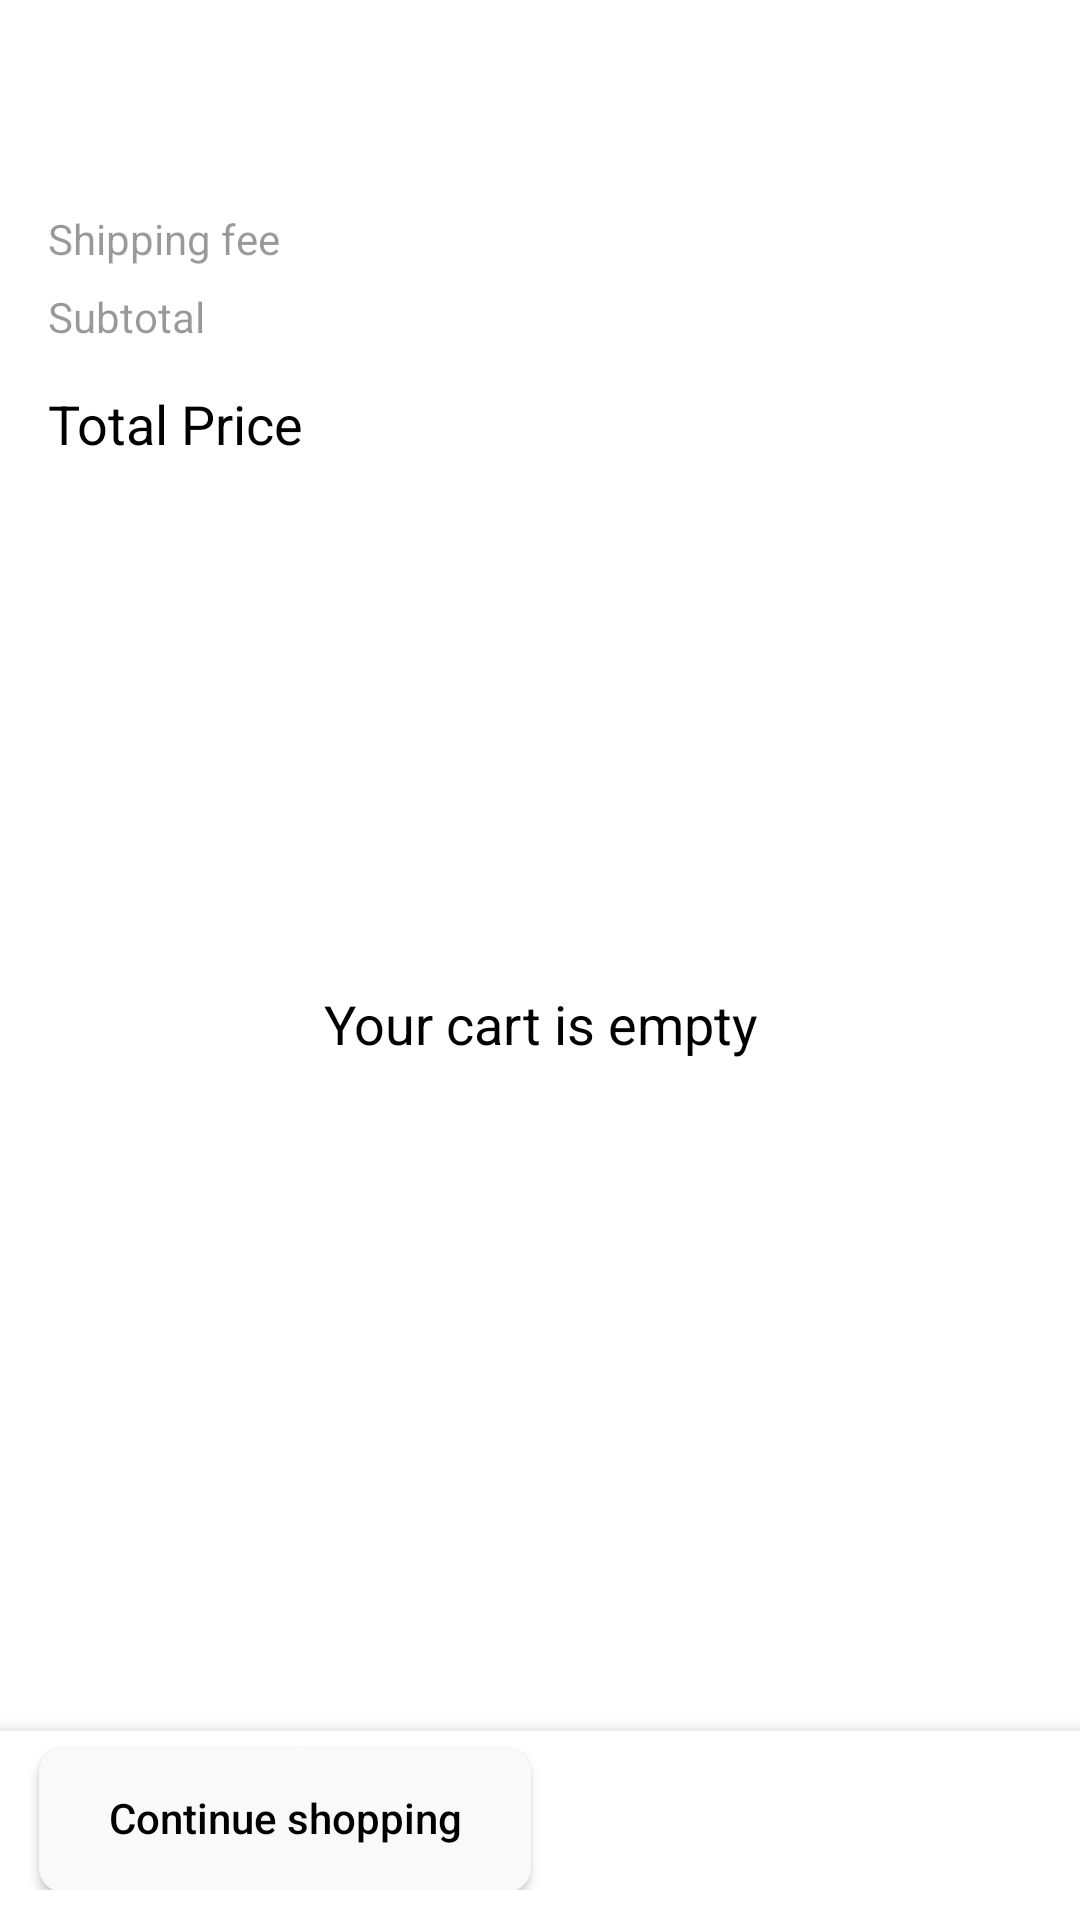

Write the Android layout XML for this screen, with the resource values it uses.
<!-- AndroidManifest.xml: activity theme AppThemeFull -->
<!-- res/layout/activity_cart.xml -->
<?xml version="1.0" encoding="utf-8"?>
<RelativeLayout xmlns:android="http://schemas.android.com/apk/res/android"
    xmlns:app="http://schemas.android.com/apk/res-auto"
    xmlns:tools="http://schemas.android.com/tools"
    android:layout_width="match_parent"
    android:layout_height="match_parent"
    android:background="@color/colorWhite">

    <androidx.appcompat.widget.Toolbar
        android:id="@+id/toolbar"
        android:layout_width="match_parent"
        android:layout_height="wrap_content"

        android:minHeight="?attr/actionBarSize"
        app:layout_constraintEnd_toEndOf="parent"
        app:layout_constraintStart_toStartOf="parent"
        app:layout_constraintTop_toTopOf="parent"
        app:popupTheme="@style/ThemeOverlay.AppCompat.Light"
        app:theme="@style/ThemeToolbar" />


    <RelativeLayout
        android:id="@+id/rl_fullCart"
        android:layout_width="match_parent"
        android:layout_height="match_parent"
        android:layout_above="@+id/ll_button"
        android:layout_below="@+id/toolbar">

        <androidx.core.widget.NestedScrollView
            android:layout_width="match_parent"
            android:layout_height="match_parent">

            <RelativeLayout
                android:layout_width="match_parent"
                android:layout_height="match_parent">


                <androidx.recyclerview.widget.RecyclerView
                    android:id="@+id/rv_cart_items"
                    android:layout_width="match_parent"
                    android:layout_height="wrap_content"
                    android:layout_margin="7dp"

                    android:layout_marginStart="16dp"
                    android:layout_marginTop="16dp"
                    android:layout_marginEnd="16dp"
                    android:layout_marginBottom="16dp"
                    android:isScrollContainer="false"
                    android:nestedScrollingEnabled="false" />

                <RelativeLayout
                    android:id="@+id/rl_1"
                    android:layout_width="match_parent"
                    android:layout_height="wrap_content"
                    android:layout_below="@+id/rv_cart_items">

                    <TextView
                        android:id="@+id/textView3"
                        android:layout_width="wrap_content"
                        android:layout_height="wrap_content"
                        android:layout_marginStart="16dp"
                        android:layout_marginBottom="7dp"
                        android:alpha="0.4"

                        android:gravity="center_vertical"
                        android:text="@string/shipping_fee"
                        android:textColor="@color/colorBlack"
                        android:textSize="14sp" />

                    <TextView
                        android:id="@+id/tv_shipping"
                        android:layout_width="wrap_content"
                        android:layout_height="wrap_content"
                        android:layout_alignParentRight="true"
                        android:layout_marginEnd="16dp"
                        android:layout_marginBottom="7dp"
                        android:alpha="0.4"

                        android:gravity="center_vertical"
                        android:text=""
                        android:textColor="@color/colorBlack"
                        android:textSize="14sp" />
                </RelativeLayout>

                <RelativeLayout
                    android:id="@+id/rl_2"
                    android:layout_width="match_parent"
                    android:layout_height="wrap_content"
                    android:layout_below="@+id/rl_1">

                    <TextView
                        android:id="@+id/textView2"
                        android:layout_width="wrap_content"
                        android:layout_height="wrap_content"
                        android:layout_marginStart="16dp"
                        android:layout_marginBottom="14dp"
                        android:alpha="0.4"

                        android:gravity="center_vertical"
                        android:text="@string/subtotal"
                        android:textColor="@color/colorBlack"
                        android:textSize="14sp" />

                    <TextView
                        android:id="@+id/tv_subtotal"
                        android:layout_width="wrap_content"
                        android:layout_height="wrap_content"
                        android:layout_alignParentRight="true"
                        android:layout_marginEnd="16dp"
                        android:layout_marginBottom="14dp"
                        android:alpha="0.4"

                        android:gravity="center_vertical"
                        android:text=""
                        android:textColor="@color/colorBlack"
                        android:textSize="14sp" />
                </RelativeLayout>

                <RelativeLayout
                    android:id="@+id/rl_3"
                    android:layout_width="match_parent"
                    android:layout_height="wrap_content"
                    android:layout_below="@+id/rl_2"
                    android:paddingBottom="30dp">

                    <TextView
                        android:id="@+id/textView1"
                        android:layout_width="wrap_content"
                        android:layout_height="wrap_content"
                        android:layout_marginStart="16dp"
                        android:layout_marginEnd="5dp"
                        android:layout_marginBottom="16dp"

                        android:text="@string/total_price"
                        android:textColor="@color/colorBlack"
                        android:textSize="18sp" />


                    <TextView
                        android:id="@+id/tv_total_price"
                        android:layout_width="wrap_content"
                        android:layout_height="wrap_content"
                        android:layout_alignBottom="@+id/textView1"
                        android:layout_alignParentRight="true"
                        android:layout_marginStart="16dp"
                        android:layout_marginEnd="16dp"
                        android:text=""
                        android:textColor="@color/colorBlack"
                        android:textSize="18sp" />

                </RelativeLayout>


            </RelativeLayout>

        </androidx.core.widget.NestedScrollView>


    </RelativeLayout>

    <RelativeLayout
        android:id="@+id/rl_empty"
        android:layout_width="match_parent"
        android:layout_height="match_parent"
        android:layout_above="@+id/ll_button"
        android:layout_below="@+id/toolbar"
        android:visibility="visible">

        <ImageView
            android:id="@+id/img_search"
            android:layout_width="wrap_content"
            android:layout_height="wrap_content"
            android:layout_centerHorizontal="true"
            android:layout_centerVertical="true"
            android:alpha="0.2"
            android:foregroundTint="@color/colorBlack"
            android:src="@drawable/empty_cart_icon" />

        <TextView
            android:layout_width="wrap_content"
            android:layout_height="wrap_content"
            android:layout_below="@+id/img_search"
            android:layout_centerHorizontal="true"
            android:layout_marginTop="15dp"

            android:gravity="center"
            android:maxLines="2"
            android:text="@string/your_cart_is_empty"
            android:textColor="@color/colorBlack"

            android:textSize="18sp" />

    </RelativeLayout>


    <LinearLayout
        android:id="@+id/ll_button"
        android:layout_width="match_parent"
        android:layout_height="wrap_content"
        android:layout_alignParentBottom="true"
        android:background="@drawable/shadow_above"
        android:padding="10dp">

        <Button
            android:id="@+id/btn_shop_continue"
            android:layout_width="0dp"
            android:layout_height="wrap_content"
            android:layout_marginStart="3dp"
            android:layout_marginEnd="3dp"
            android:layout_weight="1"
            android:background="@drawable/btn_continue_rounded"

            android:includeFontPadding="false"
            android:text="@string/continue_shopping"

            android:textAllCaps="false"
            android:textColor="@color/colorBlack"
            android:textSize="14sp" />

        <Button
            android:id="@+id/btn_addCart"
            android:layout_width="0dp"
            android:layout_height="wrap_content"
            android:layout_marginStart="3dp"
            android:layout_marginEnd="3dp"
            android:layout_weight="1"
            android:background="@drawable/add_button"

            android:includeFontPadding="false"

            android:text="@string/checkout_now"
            android:textAllCaps="false"
            android:textColor="@color/colorWhite"
            android:textSize="16sp" />


    </LinearLayout>

    <include
        android:id="@+id/ll_layout_progressbar"
        layout="@layout/progress_layout"
        android:visibility="gone" />

</RelativeLayout>
<!-- res/layout/progress_layout.xml (included above) -->
<?xml version="1.0" encoding="utf-8"?>
<LinearLayout xmlns:android="http://schemas.android.com/apk/res/android"
    android:id="@+id/overlaybg"
    android:layout_width="match_parent"
    android:layout_height="match_parent"
    android:background="#25ffffff"
    android:gravity="center"
    android:orientation="vertical">

    <pl.droidsonroids.gif.GifImageView
        android:id="@+id/ll_layout_progressbar_main"
        android:layout_width="@dimen/loading_bar_width_height"
        android:layout_height="@dimen/loading_bar_width_height"
        android:background="@android:color/transparent"
        android:src="@drawable/loader" />

</LinearLayout>
<!-- resources referenced by this layout -->
<resources>
  <color name="colorBlack">#000000</color>
  <color name="colorWhite">#ffffff</color>
  <dimen name="loading_bar_width_height">192dp</dimen>
  <!-- drawable btn_continue_rounded (drawable) -->
  <?xml version="1.0" encoding="utf-8"?>
  <shape xmlns:android="http://schemas.android.com/apk/res/android"
      android:shape="rectangle">
  
      <solid android:color="@color/colorBg" />
      <corners android:radius="8dp" />
  </shape>
  <!-- drawable shadow_above (drawable) -->
  <?xml version="1.0" encoding="utf-8"?>
  <layer-list xmlns:android="http://schemas.android.com/apk/res/android">
  
      
      <item>
          <shape>
              <padding
                  android:bottom="0dp"
                  android:left="0dp"
                  android:right="0dp"
                  android:top="1dp" />
  
              <solid android:color="#00CCCCCC" />
          </shape>
      </item>
      <item>
          <shape>
              <padding
                  android:bottom="0dp"
                  android:left="0dp"
                  android:right="0dp"
                  android:top="1dp" />
  
              <solid android:color="#10CCCCCC" />
          </shape>
      </item>
      <item>
          <shape>
              <padding
                  android:bottom="0dp"
                  android:left="0dp"
                  android:right="0dp"
                  android:top="1dp" />
  
              <solid android:color="#15CCCCCC" />
          </shape>
      </item>
      <item>
          <shape>
              <padding
                  android:bottom="0dp"
                  android:left="0dp"
                  android:right="0dp"
                  android:top="1dp" />
  
              <solid android:color="#20CCCCCC" />
          </shape>
      </item>
      <item>
          <shape>
              <padding
                  android:bottom="0dp"
                  android:left="0dp"
                  android:right="0dp"
                  android:top="1dp" />
  
              <solid android:color="#30CCCCCC" />
          </shape>
      </item>
  
      
      <item>
          <shape>
              <solid android:color="#ffffff" />
              />
          </shape>
      </item>
  </layer-list>
  <string name="checkout_now">Checkout Now</string>
  <string name="continue_shopping">Continue shopping</string>
  <string name="shipping_fee">Shipping fee</string>
  <string name="subtotal">Subtotal</string>
  <string name="total_price">Total Price</string>
  <string name="your_cart_is_empty">Your cart is empty</string>
  <style name="ThemeToolbar" parent="Theme.AppCompat.Light">
  
          
          <item name="colorControlNormal">@android:color/black</item>
  
          
          <item name="android:textColorSecondary">@android:color/black</item>
      </style>
  <style name="AppThemeFull" parent="Theme.AppCompat.DayNight.NoActionBar">
          
          <item name="colorPrimary">@color/colorPrimary</item>
          <item name="colorPrimaryDark">@color/colorWhite</item>
          <item name="colorAccent">@color/colorPrimary</item>
          <item name="android:windowBackground">@color/colorPrimary</item>
      </style>
  <color name="colorBg">#F9F9F9</color>
  <color name="colorPrimary">#E0457B</color>
</resources>
